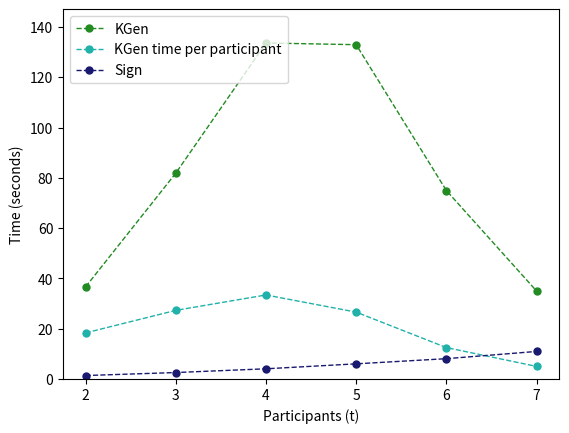
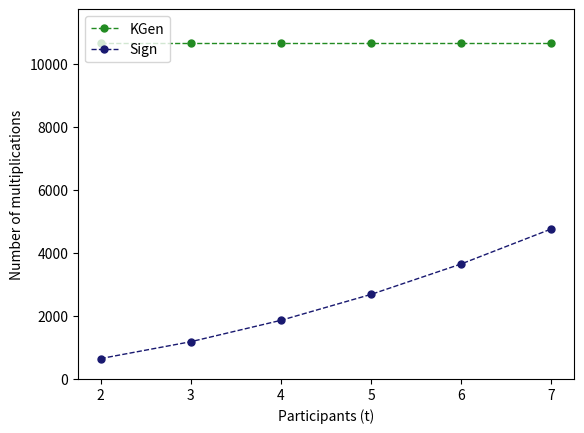
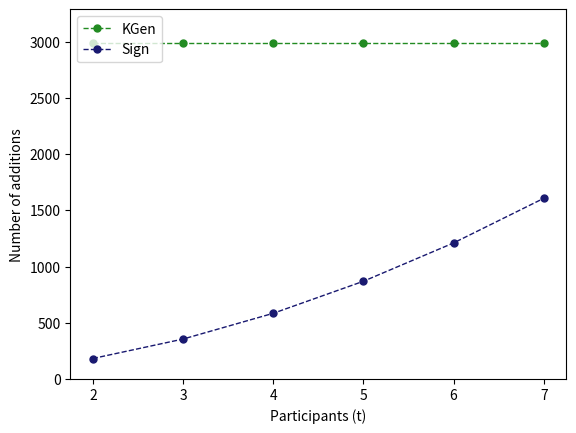

The matplotlib source for these figures, in order:
import matplotlib.pyplot as plt


def plot_figs(x, vals, x_label):

    CONSTS = {
        "time": {
            "idx": 1,
            "label": "Time (seconds)",
        },
        "multiplications": {
            "idx": 2,
            "label": "Number of multiplications",
        },
        "additions": {"idx": 3, "label": "Number of additions"},
    }
    for key in vals:
        idx = CONSTS[key]["idx"]
        y_label = CONSTS[key]["label"]
        y_KGen = vals[key]["y_KGen"]
        kgen_color = "forestgreen"
        sign_color = "midnightblue"
        y_Sign = vals[key]["y_Sign"]

        plt.figure(idx)
        plt.xticks([2, 3, 4, 5, 6, 7, 8])
        plt.xlabel(f"Participants ({x_label})")
        plt.ylabel(y_label)

        plt.ylim([0, max(y_KGen) * 1.1])
        plt.plot(
            x,
            y_KGen,
            "o--",
            color=kgen_color,
            linewidth=1,
            markersize=5,
            label="KGen",
        )
        if key is "time":

            plt.plot(
                x,
                vals[key]["y_by_part"],
                "o--",
                color="lightseagreen",
                linewidth=1,
                markersize=5,
                label=f"KGen {key} per participant",
            )
        plt.plot(
            x,
            y_Sign,
            "o--",
            color=sign_color,
            linewidth=1,
            markersize=5,
            label="Sign",
        )

        plt.legend(loc="upper left")

    plt.show()


def by_part(start, lst: list):
    return [element / (start + i) for i, element in enumerate(lst)]


def for_n():

    start = 4
    stop = 9 + 1
    x = range(start, stop)
    vals = {
        "time": {
            "y_KGen": [
                8.326440333,
                19.27207655,
                40.6679343,
                81.8795173,
                156.3194641,
                300.508963,
            ],
            "y_Sign": [
                2.508029233,
                2.5855829,
                2.571046367,
                2.5593325,
                2.5154323,
                2.593818,
            ],
        },
        "multiplications": {
            "y_KGen": [3008, 4895, 7416, 10661, 14720, 19683],
            "y_Sign": [1182, 1182, 1182, 1182, 1182, 1182],
        },
        "additions": {
            "y_KGen": [820, 1355, 2070, 2989, 4136, 5535],
            "y_Sign": [355, 355, 355, 355, 355, 355],
        },
    }
    for key in vals:
        vals[key]["y_by_part"] = by_part(start, vals[key]["y_KGen"])
    plot_figs(x, vals, "n")


def for_t():
    start = 2
    stop = 7 + 1
    x = range(start, stop)
    vals = {
        "time": {
            "y_KGen": [
                36.666557,
                81.8795173,
                133.650926,
                132.9646166,
                74.9615868,
                35,
            ],
            "y_Sign": [
                1.368143,
                2.5593325,
                4.0479122,
                6.0208873,
                8.072783,
                10.95,
            ],
        },
        "multiplications": {
            "y_KGen": [10661, 10661, 10661, 10661, 10661, 10661],
            "y_Sign": [647, 1182, 1861, 2684, 3651, 4762],
        },
        "additions": {
            "y_KGen": [2989, 2989, 2989, 2989, 2989, 2989],
            "y_Sign": [182, 355, 584, 869, 1210, 1607],
        },
    }

    vals["time"]["y_by_part"] = by_part(start, vals["time"]["y_KGen"])
    plot_figs(x, vals, "t")


if __name__ == "__main__":
    for_t()
